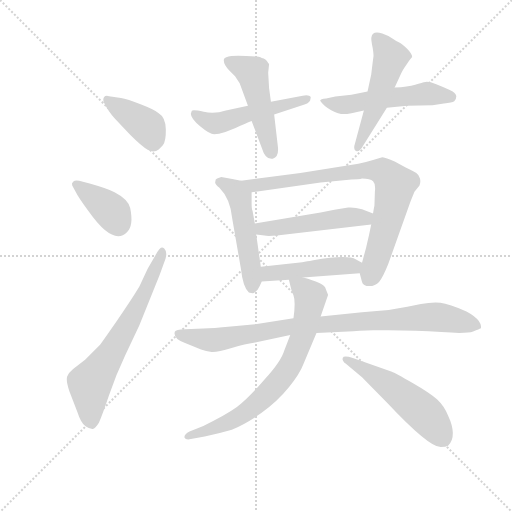
t = 0.00 s
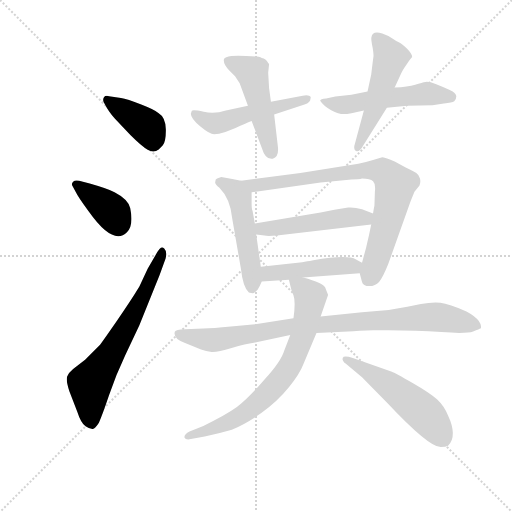
t = 2.00 s
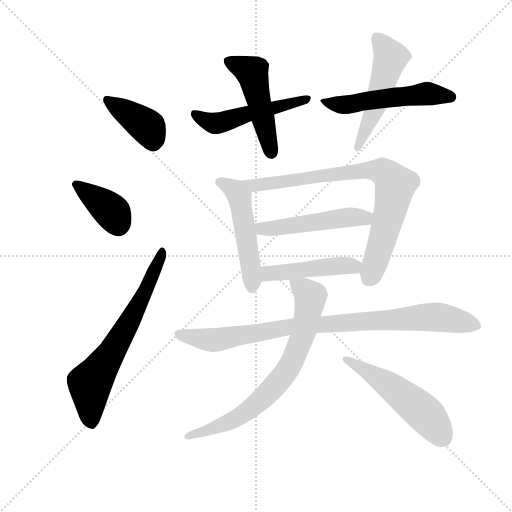
t = 4.00 s
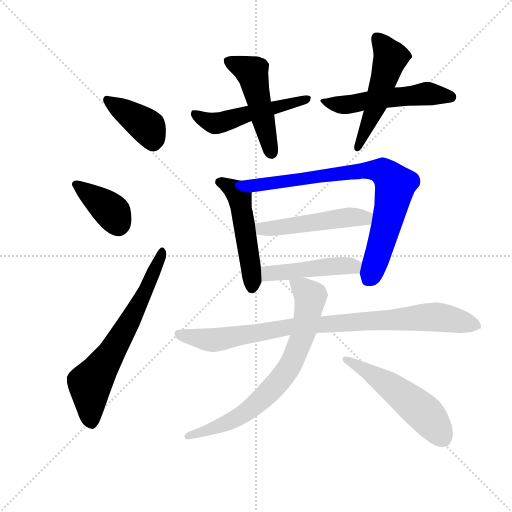
t = 6.01 s
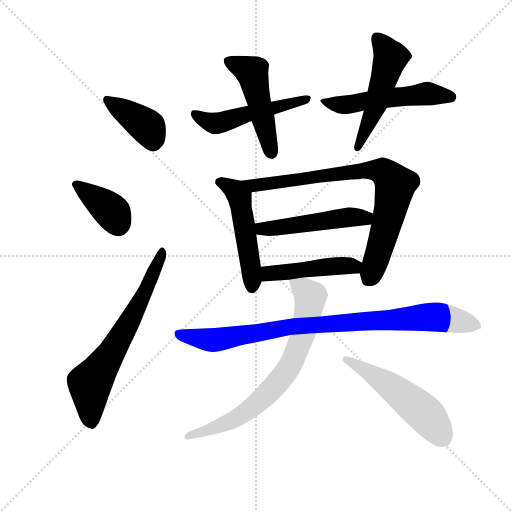
t = 8.01 s
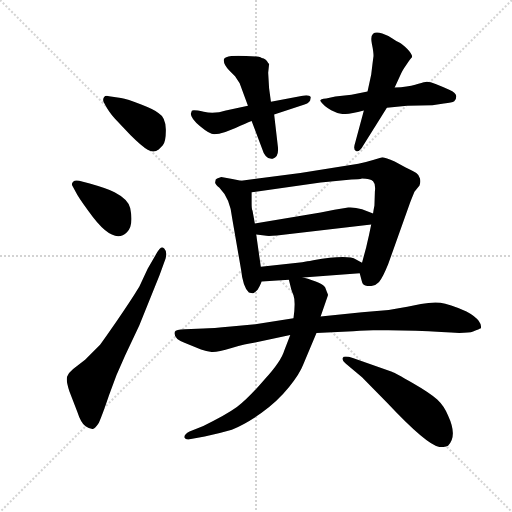
t = 10.01 s

The animated SVG that drew these frames (rendered in a browser with its animation timeline set to each time). Animation: 14 CSS @keyframes rules; one cycle of 10.01 s.

<svg version="1.1" viewBox="0 0 1024 1024" xmlns="http://www.w3.org/2000/svg">
  <g stroke="lightgray" stroke-dasharray="1,1" stroke-width="1" transform="scale(4, 4)">
    <line x1="0" y1="0" x2="256" y2="256"></line>
    <line x1="256" y1="0" x2="0" y2="256"></line>
    <line x1="128" y1="0" x2="128" y2="256"></line>
    <line x1="0" y1="128" x2="256" y2="128"></line>
  </g>
  <g transform="scale(0.92, -0.92) translate(60, -850)">
    <style type="text/css">
      
        @keyframes keyframes0 {
          from {
            stroke: blue;
            stroke-dashoffset: 396;
            stroke-width: 128;
          }
          56% {
            animation-timing-function: step-end;
            stroke: blue;
            stroke-dashoffset: 0;
            stroke-width: 128;
          }
          to {
            stroke: black;
            stroke-width: 1024;
          }
        }
        #make-me-a-hanzi-animation-0 {
          animation: keyframes0 0.572265625s both;
          animation-delay: 0s;
          animation-timing-function: linear;
        }
      
        @keyframes keyframes1 {
          from {
            stroke: blue;
            stroke-dashoffset: 383;
            stroke-width: 128;
          }
          55% {
            animation-timing-function: step-end;
            stroke: blue;
            stroke-dashoffset: 0;
            stroke-width: 128;
          }
          to {
            stroke: black;
            stroke-width: 1024;
          }
        }
        #make-me-a-hanzi-animation-1 {
          animation: keyframes1 0.5616861979166666s both;
          animation-delay: 0.572265625s;
          animation-timing-function: linear;
        }
      
        @keyframes keyframes2 {
          from {
            stroke: blue;
            stroke-dashoffset: 671;
            stroke-width: 128;
          }
          69% {
            animation-timing-function: step-end;
            stroke: blue;
            stroke-dashoffset: 0;
            stroke-width: 128;
          }
          to {
            stroke: black;
            stroke-width: 1024;
          }
        }
        #make-me-a-hanzi-animation-2 {
          animation: keyframes2 0.7960611979166666s both;
          animation-delay: 1.1339518229166665s;
          animation-timing-function: linear;
        }
      
        @keyframes keyframes3 {
          from {
            stroke: blue;
            stroke-dashoffset: 513;
            stroke-width: 128;
          }
          63% {
            animation-timing-function: step-end;
            stroke: blue;
            stroke-dashoffset: 0;
            stroke-width: 128;
          }
          to {
            stroke: black;
            stroke-width: 1024;
          }
        }
        #make-me-a-hanzi-animation-3 {
          animation: keyframes3 0.66748046875s both;
          animation-delay: 1.930013020833333s;
          animation-timing-function: linear;
        }
      
        @keyframes keyframes4 {
          from {
            stroke: blue;
            stroke-dashoffset: 495;
            stroke-width: 128;
          }
          62% {
            animation-timing-function: step-end;
            stroke: blue;
            stroke-dashoffset: 0;
            stroke-width: 128;
          }
          to {
            stroke: black;
            stroke-width: 1024;
          }
        }
        #make-me-a-hanzi-animation-4 {
          animation: keyframes4 0.65283203125s both;
          animation-delay: 2.597493489583333s;
          animation-timing-function: linear;
        }
      
        @keyframes keyframes5 {
          from {
            stroke: blue;
            stroke-dashoffset: 536;
            stroke-width: 128;
          }
          64% {
            animation-timing-function: step-end;
            stroke: blue;
            stroke-dashoffset: 0;
            stroke-width: 128;
          }
          to {
            stroke: black;
            stroke-width: 1024;
          }
        }
        #make-me-a-hanzi-animation-5 {
          animation: keyframes5 0.6861979166666666s both;
          animation-delay: 3.250325520833333s;
          animation-timing-function: linear;
        }
      
        @keyframes keyframes6 {
          from {
            stroke: blue;
            stroke-dashoffset: 519;
            stroke-width: 128;
          }
          63% {
            animation-timing-function: step-end;
            stroke: blue;
            stroke-dashoffset: 0;
            stroke-width: 128;
          }
          to {
            stroke: black;
            stroke-width: 1024;
          }
        }
        #make-me-a-hanzi-animation-6 {
          animation: keyframes6 0.67236328125s both;
          animation-delay: 3.9365234374999996s;
          animation-timing-function: linear;
        }
      
        @keyframes keyframes7 {
          from {
            stroke: blue;
            stroke-dashoffset: 508;
            stroke-width: 128;
          }
          62% {
            animation-timing-function: step-end;
            stroke: blue;
            stroke-dashoffset: 0;
            stroke-width: 128;
          }
          to {
            stroke: black;
            stroke-width: 1024;
          }
        }
        #make-me-a-hanzi-animation-7 {
          animation: keyframes7 0.6634114583333334s both;
          animation-delay: 4.60888671875s;
          animation-timing-function: linear;
        }
      
        @keyframes keyframes8 {
          from {
            stroke: blue;
            stroke-dashoffset: 816;
            stroke-width: 128;
          }
          73% {
            animation-timing-function: step-end;
            stroke: blue;
            stroke-dashoffset: 0;
            stroke-width: 128;
          }
          to {
            stroke: black;
            stroke-width: 1024;
          }
        }
        #make-me-a-hanzi-animation-8 {
          animation: keyframes8 0.9140625s both;
          animation-delay: 5.272298177083333s;
          animation-timing-function: linear;
        }
      
        @keyframes keyframes9 {
          from {
            stroke: blue;
            stroke-dashoffset: 500;
            stroke-width: 128;
          }
          62% {
            animation-timing-function: step-end;
            stroke: blue;
            stroke-dashoffset: 0;
            stroke-width: 128;
          }
          to {
            stroke: black;
            stroke-width: 1024;
          }
        }
        #make-me-a-hanzi-animation-9 {
          animation: keyframes9 0.6569010416666666s both;
          animation-delay: 6.186360677083333s;
          animation-timing-function: linear;
        }
      
        @keyframes keyframes10 {
          from {
            stroke: blue;
            stroke-dashoffset: 464;
            stroke-width: 128;
          }
          60% {
            animation-timing-function: step-end;
            stroke: blue;
            stroke-dashoffset: 0;
            stroke-width: 128;
          }
          to {
            stroke: black;
            stroke-width: 1024;
          }
        }
        #make-me-a-hanzi-animation-10 {
          animation: keyframes10 0.6276041666666666s both;
          animation-delay: 6.84326171875s;
          animation-timing-function: linear;
        }
      
        @keyframes keyframes11 {
          from {
            stroke: blue;
            stroke-dashoffset: 920;
            stroke-width: 128;
          }
          75% {
            animation-timing-function: step-end;
            stroke: blue;
            stroke-dashoffset: 0;
            stroke-width: 128;
          }
          to {
            stroke: black;
            stroke-width: 1024;
          }
        }
        #make-me-a-hanzi-animation-11 {
          animation: keyframes11 0.9986979166666666s both;
          animation-delay: 7.470865885416667s;
          animation-timing-function: linear;
        }
      
        @keyframes keyframes12 {
          from {
            stroke: blue;
            stroke-dashoffset: 743;
            stroke-width: 128;
          }
          71% {
            animation-timing-function: step-end;
            stroke: blue;
            stroke-dashoffset: 0;
            stroke-width: 128;
          }
          to {
            stroke: black;
            stroke-width: 1024;
          }
        }
        #make-me-a-hanzi-animation-12 {
          animation: keyframes12 0.8546549479166666s both;
          animation-delay: 8.469563802083334s;
          animation-timing-function: linear;
        }
      
        @keyframes keyframes13 {
          from {
            stroke: blue;
            stroke-dashoffset: 536;
            stroke-width: 128;
          }
          64% {
            animation-timing-function: step-end;
            stroke: blue;
            stroke-dashoffset: 0;
            stroke-width: 128;
          }
          to {
            stroke: black;
            stroke-width: 1024;
          }
        }
        #make-me-a-hanzi-animation-13 {
          animation: keyframes13 0.6861979166666666s both;
          animation-delay: 9.32421875s;
          animation-timing-function: linear;
        }
      
    </style>
    
      <path d="M 177 641 Q 169 643 166 638.5 Q 163 634 165 629 Q 176 607 190 592 L 224 556 Q 248 532 261 524.5 Q 274 517 285 525 L 294 534 Q 301 543 300.5 569 Q 300 595 285 604 Q 278 611 247 623 Q 216 635 203 637 L 177 641 Z" fill="lightgray"></path>
    
      <path d="M 112 457 Q 103 459 99 455 Q 95 451 97 447 L 105 432 Q 109 423 133 390 Q 186 315 216 345 Q 231 360 223 398 Q 218 417 189 432 Q 177 439 135 451 L 112 457 Z" fill="lightgray"></path>
    
      <path d="M 261 266 L 243 227 Q 225 197 192 149.5 Q 159 102 157 100 L 125 68 L 99 48 Q 89 40 86 31.5 Q 83 23 91 -1 L 108 -45 Q 116 -70 126 -76.5 Q 136 -83 141.5 -82.5 Q 147 -82 155 -69 Q 162 -54 177 -9.5 Q 192 35 212 77 L 243 143 L 287 252 L 300 288 Q 304 303 297 310 Q 290 317 282 302 L 261 266 Z" fill="lightgray"></path>
    
      <path d="M 479 620 L 431 610 Q 407 602 383 607 Q 359 612 357 609 L 355 603 Q 354 593 375 575.5 Q 396 558 405.5 558 Q 415 558 430 563 L 452 572 Q 474 582 487 587 L 536 601 L 602 623 Q 615 627 615 636 Q 617 640 612 642 Q 607 644 598 642 L 529 629 L 479 620 Z" fill="lightgray"></path>
    
      <path d="M 523 692 L 525 711 L 523 713 Q 518 723 509 724 Q 502 728 475 728 Q 457 730 443 728 Q 429 726 427 722 Q 424 711 439 696 L 451 684 L 461 669 L 479 620 L 487 587 L 509 529 Q 517 502 533 505 Q 547 509 544 532 L 536 601 L 529 629 L 525 658 L 523 692 Z" fill="lightgray"></path>
    
      <path d="M 781 616 L 825 620 L 880 621 L 905 625 Q 923 627 927.5 630 Q 932 633 932 640.5 Q 932 648 916.5 655 Q 901 662 887 667.5 Q 873 673 865.5 672 Q 858 671 842.5 666 Q 827 661 798 660 L 739 651 L 704 644 L 669 640 L 649 636 Q 636 635 636 631 Q 644 619 660 610.5 Q 676 602 687.5 602 Q 699 602 731 610 L 781 616 Z" fill="lightgray"></path>
    
      <path d="M 731 610 L 712 539 Q 707 525 714 521.5 Q 721 518 731 536 L 781 616 L 798 660 L 812 690 Q 814 696 823.5 709.5 Q 833 723 836 726 Q 836 733 825.5 743.5 Q 815 754 808 757.5 Q 801 761 793 766.5 Q 785 772 771 777 Q 757 782 751 776.5 Q 745 771 748.5 754.5 Q 752 738 752 728 L 750 713 L 747 688 L 739 651 L 731 610 Z" fill="lightgray"></path>
    
      <path d="M 464 457 L 445 461 L 421 465 L 412 462 Q 408 461 408 455 Q 406 450 417 442 Q 441 418 445 374 L 464 264 Q 468 226 481 214 Q 489 212 492 213 Q 494 214 500 220 Q 505 228 509 238 L 507 270 L 497 340 L 494 364 L 489 392 Q 487 394 487 408 L 487 432 C 487 452 487 452 464 457 Z" fill="lightgray"></path>
    
      <path d="M 722 256 L 727 237 Q 729 228 743 228 Q 756 228 764 237 Q 772 246 784 276 L 832 411 Q 839 428 841 433 L 852 447 Q 855 454 853 462 Q 851 470 845 474 Q 839 478 822 486 L 798 499 Q 775 508 771 508 L 751 502 Q 735 497 719 494 L 593 474 L 464 457 C 434 453 457 428 487 432 L 637 453 L 704 460 Q 721 460 727 462 Q 745 462 751 456 Q 757 450 755 434 L 754 403 Q 752 393 751 386 L 747 362 L 742 338 Q 741 334 736 312 L 727 279 L 722 256 Z" fill="lightgray"></path>
    
      <path d="M 751 386 L 727 395 Q 711 400 697 399 L 667 394 L 637 388 L 494 364 C 464 359 467 343 497 340 L 515 338 Q 521 336 542 338 L 747 362 C 777 365 779 375 751 386 Z" fill="lightgray"></path>
    
      <path d="M 599 247 L 722 256 C 752 258 753 265 727 279 L 714 286 Q 695 297 621 284 Q 613 282 608 282 L 597 280 L 507 270 C 477 267 479 236 509 238 L 568 242 L 599 247 Z" fill="lightgray"></path>
    
      <path d="M 578 158 L 495 145 L 442 140 Q 402 136 382 136 L 342 134 Q 322 133 320 129 Q 316 114 341 105 L 377 90 Q 388 86 400 85 Q 412 84 443.5 93.5 Q 475 103 492 105 L 571 122 L 628 126 L 708 130 L 722 131 L 751 132 L 784 132 Q 845 132 899.5 128 Q 954 124 968.5 129.5 Q 983 135 984 136 L 985 136 Q 988 142 980.5 152.5 Q 973 163 954 173 Q 916 190 897.5 192 Q 879 194 855 189 Q 831 184 785 176 L 727 171 L 637 162 L 578 158 Z" fill="lightgray"></path>
    
      <path d="M 571 122 L 558 88 Q 551 64 515 25 Q 480 -16 455 -35 Q 430 -53 382 -76 L 352 -88 Q 340 -94 341 -101 Q 343 -106 352 -105 L 385 -99 Q 416 -92 444 -84 Q 472 -73 508 -48 Q 543 -23 568 8 Q 592 38 599 57 L 628 126 L 637 162 L 653 208 L 653 210 Q 651 214 647 225 Q 643 235 599 247 C 570 255 564 257 568 242 L 573 222 Q 573 221 578 208 Q 583 194 578 158 L 571 122 Z" fill="lightgray"></path>
    
      <path d="M 727 30 L 781 -25 Q 872 -122 898 -122 Q 909 -122 914 -119 Q 935 -98 914 -53 Q 905 -32 890.5 -18.5 Q 876 -5 837 17.5 Q 798 40 792 42 L 707 72 Q 687 78 685 72 Q 683 66 692 59 L 727 30 Z" fill="lightgray"></path>
    
    
      <clipPath id="make-me-a-hanzi-clip-0">
        <path d="M 177 641 Q 169 643 166 638.5 Q 163 634 165 629 Q 176 607 190 592 L 224 556 Q 248 532 261 524.5 Q 274 517 285 525 L 294 534 Q 301 543 300.5 569 Q 300 595 285 604 Q 278 611 247 623 Q 216 635 203 637 L 177 641 Z"></path>
      </clipPath>
      <path clip-path="url(#make-me-a-hanzi-clip-0)" d="M 173 633 L 256 578 L 273 541" fill="none" id="make-me-a-hanzi-animation-0" stroke-dasharray="268 536" stroke-linecap="round"></path>
    
      <clipPath id="make-me-a-hanzi-clip-1">
        <path d="M 112 457 Q 103 459 99 455 Q 95 451 97 447 L 105 432 Q 109 423 133 390 Q 186 315 216 345 Q 231 360 223 398 Q 218 417 189 432 Q 177 439 135 451 L 112 457 Z"></path>
      </clipPath>
      <path clip-path="url(#make-me-a-hanzi-clip-1)" d="M 107 449 L 176 396 L 197 362" fill="none" id="make-me-a-hanzi-animation-1" stroke-dasharray="255 510" stroke-linecap="round"></path>
    
      <clipPath id="make-me-a-hanzi-clip-2">
        <path d="M 261 266 L 243 227 Q 225 197 192 149.5 Q 159 102 157 100 L 125 68 L 99 48 Q 89 40 86 31.5 Q 83 23 91 -1 L 108 -45 Q 116 -70 126 -76.5 Q 136 -83 141.5 -82.5 Q 147 -82 155 -69 Q 162 -54 177 -9.5 Q 192 35 212 77 L 243 143 L 287 252 L 300 288 Q 304 303 297 310 Q 290 317 282 302 L 261 266 Z"></path>
      </clipPath>
      <path clip-path="url(#make-me-a-hanzi-clip-2)" d="M 140 -73 L 136 13 L 225 158 L 292 302" fill="none" id="make-me-a-hanzi-animation-2" stroke-dasharray="543 1086" stroke-linecap="round"></path>
    
      <clipPath id="make-me-a-hanzi-clip-3">
        <path d="M 479 620 L 431 610 Q 407 602 383 607 Q 359 612 357 609 L 355 603 Q 354 593 375 575.5 Q 396 558 405.5 558 Q 415 558 430 563 L 452 572 Q 474 582 487 587 L 536 601 L 602 623 Q 615 627 615 636 Q 617 640 612 642 Q 607 644 598 642 L 529 629 L 479 620 Z"></path>
      </clipPath>
      <path clip-path="url(#make-me-a-hanzi-clip-3)" d="M 361 604 L 393 585 L 416 583 L 606 635" fill="none" id="make-me-a-hanzi-animation-3" stroke-dasharray="385 770" stroke-linecap="round"></path>
    
      <clipPath id="make-me-a-hanzi-clip-4">
        <path d="M 523 692 L 525 711 L 523 713 Q 518 723 509 724 Q 502 728 475 728 Q 457 730 443 728 Q 429 726 427 722 Q 424 711 439 696 L 451 684 L 461 669 L 479 620 L 487 587 L 509 529 Q 517 502 533 505 Q 547 509 544 532 L 536 601 L 529 629 L 525 658 L 523 692 Z"></path>
      </clipPath>
      <path clip-path="url(#make-me-a-hanzi-clip-4)" d="M 434 717 L 488 692 L 530 518" fill="none" id="make-me-a-hanzi-animation-4" stroke-dasharray="367 734" stroke-linecap="round"></path>
    
      <clipPath id="make-me-a-hanzi-clip-5">
        <path d="M 781 616 L 825 620 L 880 621 L 905 625 Q 923 627 927.5 630 Q 932 633 932 640.5 Q 932 648 916.5 655 Q 901 662 887 667.5 Q 873 673 865.5 672 Q 858 671 842.5 666 Q 827 661 798 660 L 739 651 L 704 644 L 669 640 L 649 636 Q 636 635 636 631 Q 644 619 660 610.5 Q 676 602 687.5 602 Q 699 602 731 610 L 781 616 Z"></path>
      </clipPath>
      <path clip-path="url(#make-me-a-hanzi-clip-5)" d="M 644 629 L 689 622 L 866 646 L 921 639" fill="none" id="make-me-a-hanzi-animation-5" stroke-dasharray="408 816" stroke-linecap="round"></path>
    
      <clipPath id="make-me-a-hanzi-clip-6">
        <path d="M 731 610 L 712 539 Q 707 525 714 521.5 Q 721 518 731 536 L 781 616 L 798 660 L 812 690 Q 814 696 823.5 709.5 Q 833 723 836 726 Q 836 733 825.5 743.5 Q 815 754 808 757.5 Q 801 761 793 766.5 Q 785 772 771 777 Q 757 782 751 776.5 Q 745 771 748.5 754.5 Q 752 738 752 728 L 750 713 L 747 688 L 739 651 L 731 610 Z"></path>
      </clipPath>
      <path clip-path="url(#make-me-a-hanzi-clip-6)" d="M 758 768 L 789 724 L 758 621 L 717 528" fill="none" id="make-me-a-hanzi-animation-6" stroke-dasharray="391 782" stroke-linecap="round"></path>
    
      <clipPath id="make-me-a-hanzi-clip-7">
        <path d="M 464 457 L 445 461 L 421 465 L 412 462 Q 408 461 408 455 Q 406 450 417 442 Q 441 418 445 374 L 464 264 Q 468 226 481 214 Q 489 212 492 213 Q 494 214 500 220 Q 505 228 509 238 L 507 270 L 497 340 L 494 364 L 489 392 Q 487 394 487 408 L 487 432 C 487 452 487 452 464 457 Z"></path>
      </clipPath>
      <path clip-path="url(#make-me-a-hanzi-clip-7)" d="M 419 453 L 452 435 L 463 414 L 485 274 L 487 225" fill="none" id="make-me-a-hanzi-animation-7" stroke-dasharray="380 760" stroke-linecap="round"></path>
    
      <clipPath id="make-me-a-hanzi-clip-8">
        <path d="M 722 256 L 727 237 Q 729 228 743 228 Q 756 228 764 237 Q 772 246 784 276 L 832 411 Q 839 428 841 433 L 852 447 Q 855 454 853 462 Q 851 470 845 474 Q 839 478 822 486 L 798 499 Q 775 508 771 508 L 751 502 Q 735 497 719 494 L 593 474 L 464 457 C 434 453 457 428 487 432 L 637 453 L 704 460 Q 721 460 727 462 Q 745 462 751 456 Q 757 450 755 434 L 754 403 Q 752 393 751 386 L 747 362 L 742 338 Q 741 334 736 312 L 727 279 L 722 256 Z"></path>
      </clipPath>
      <path clip-path="url(#make-me-a-hanzi-clip-8)" d="M 471 456 L 493 446 L 728 479 L 763 479 L 778 473 L 799 445 L 770 323 L 740 241" fill="none" id="make-me-a-hanzi-animation-8" stroke-dasharray="688 1376" stroke-linecap="round"></path>
    
      <clipPath id="make-me-a-hanzi-clip-9">
        <path d="M 751 386 L 727 395 Q 711 400 697 399 L 667 394 L 637 388 L 494 364 C 464 359 467 343 497 340 L 515 338 Q 521 336 542 338 L 747 362 C 777 365 779 375 751 386 Z"></path>
      </clipPath>
      <path clip-path="url(#make-me-a-hanzi-clip-9)" d="M 502 347 L 509 353 L 742 381" fill="none" id="make-me-a-hanzi-animation-9" stroke-dasharray="372 744" stroke-linecap="round"></path>
    
      <clipPath id="make-me-a-hanzi-clip-10">
        <path d="M 599 247 L 722 256 C 752 258 753 265 727 279 L 714 286 Q 695 297 621 284 Q 613 282 608 282 L 597 280 L 507 270 C 477 267 479 236 509 238 L 568 242 L 599 247 Z"></path>
      </clipPath>
      <path clip-path="url(#make-me-a-hanzi-clip-10)" d="M 516 244 L 523 255 L 717 275" fill="none" id="make-me-a-hanzi-animation-10" stroke-dasharray="336 672" stroke-linecap="round"></path>
    
      <clipPath id="make-me-a-hanzi-clip-11">
        <path d="M 578 158 L 495 145 L 442 140 Q 402 136 382 136 L 342 134 Q 322 133 320 129 Q 316 114 341 105 L 377 90 Q 388 86 400 85 Q 412 84 443.5 93.5 Q 475 103 492 105 L 571 122 L 628 126 L 708 130 L 722 131 L 751 132 L 784 132 Q 845 132 899.5 128 Q 954 124 968.5 129.5 Q 983 135 984 136 L 985 136 Q 988 142 980.5 152.5 Q 973 163 954 173 Q 916 190 897.5 192 Q 879 194 855 189 Q 831 184 785 176 L 727 171 L 637 162 L 578 158 Z"></path>
      </clipPath>
      <path clip-path="url(#make-me-a-hanzi-clip-11)" d="M 327 123 L 413 111 L 587 142 L 880 161 L 985 140" fill="none" id="make-me-a-hanzi-animation-11" stroke-dasharray="792 1584" stroke-linecap="round"></path>
    
      <clipPath id="make-me-a-hanzi-clip-12">
        <path d="M 571 122 L 558 88 Q 551 64 515 25 Q 480 -16 455 -35 Q 430 -53 382 -76 L 352 -88 Q 340 -94 341 -101 Q 343 -106 352 -105 L 385 -99 Q 416 -92 444 -84 Q 472 -73 508 -48 Q 543 -23 568 8 Q 592 38 599 57 L 628 126 L 637 162 L 653 208 L 653 210 Q 651 214 647 225 Q 643 235 599 247 C 570 255 564 257 568 242 L 573 222 Q 573 221 578 208 Q 583 194 578 158 L 571 122 Z"></path>
      </clipPath>
      <path clip-path="url(#make-me-a-hanzi-clip-12)" d="M 576 239 L 602 220 L 615 202 L 601 129 L 570 53 L 536 10 L 476 -45 L 433 -70 L 348 -100" fill="none" id="make-me-a-hanzi-animation-12" stroke-dasharray="615 1230" stroke-linecap="round"></path>
    
      <clipPath id="make-me-a-hanzi-clip-13">
        <path d="M 727 30 L 781 -25 Q 872 -122 898 -122 Q 909 -122 914 -119 Q 935 -98 914 -53 Q 905 -32 890.5 -18.5 Q 876 -5 837 17.5 Q 798 40 792 42 L 707 72 Q 687 78 685 72 Q 683 66 692 59 L 727 30 Z"></path>
      </clipPath>
      <path clip-path="url(#make-me-a-hanzi-clip-13)" d="M 691 67 L 763 28 L 826 -18 L 865 -51 L 906 -106" fill="none" id="make-me-a-hanzi-animation-13" stroke-dasharray="408 816" stroke-linecap="round"></path>
    
  </g>
</svg>
